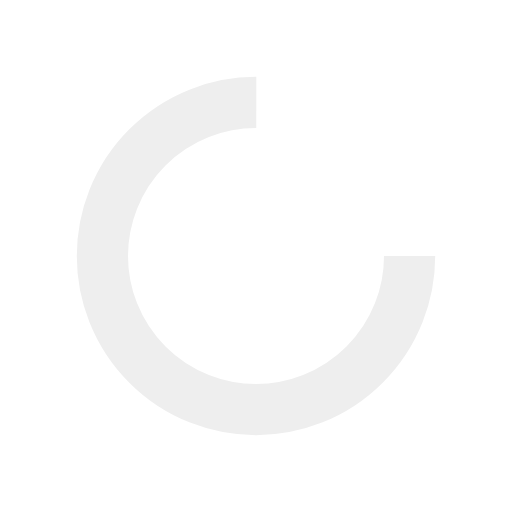
t = 0.00 s
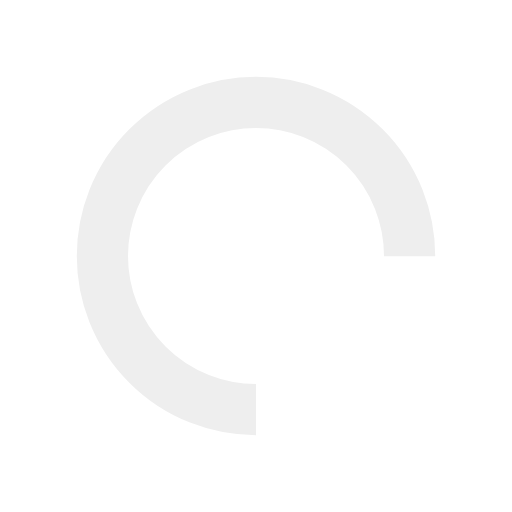
t = 0.25 s
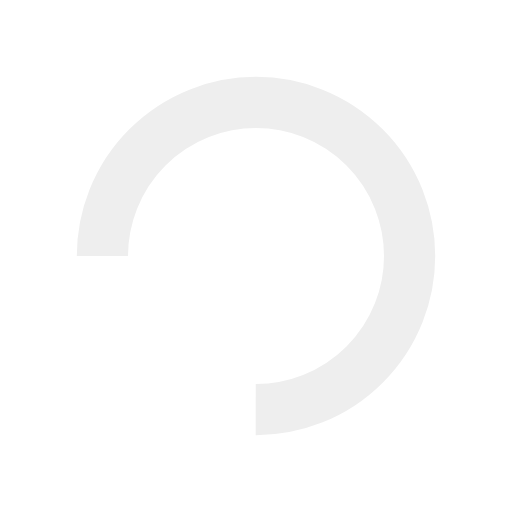
t = 0.50 s
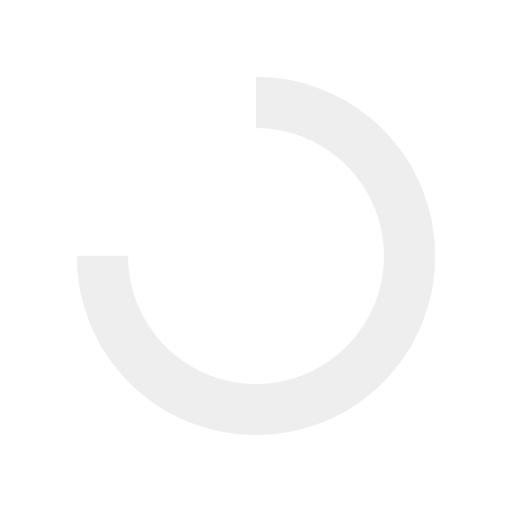
t = 0.75 s

The animated SVG that drew these frames (rendered in a browser with its animation timeline set to each time). Animation: 1 SMIL element (animateTransform=1); one cycle of 1.00 s, repeats indefinitely.

<svg width="80px"  height="80px"  xmlns="http://www.w3.org/2000/svg" viewBox="0 0 100 100" preserveAspectRatio="xMidYMid" class="loading-svg">
<circle cx="50" cy="50" fill="none" stroke="#eee" stroke-width="10" r="30" stroke-dasharray="141.37166941154067 49.12388980384689" transform="rotate(102 50 50)">
<animateTransform attributeName="transform" type="rotate" calcMode="linear" values="0 50 50;360 50 50" keyTimes="0;1" dur="1s" begin="0s" repeatCount="indefinite"></animateTransform>
</circle>
</svg>